Run: headless pygame with SDL's dummy video driver; simulated clock (each Clock.tick advances the game by its frame time, no real sleeping); random seed 0; keys injected as events and as key.get_pressed() state; no mouse input.
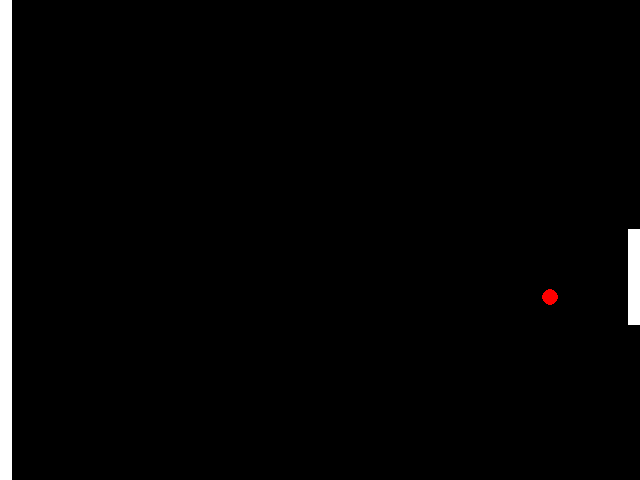
Frame 1 of 4 · flips 1–60 · no input
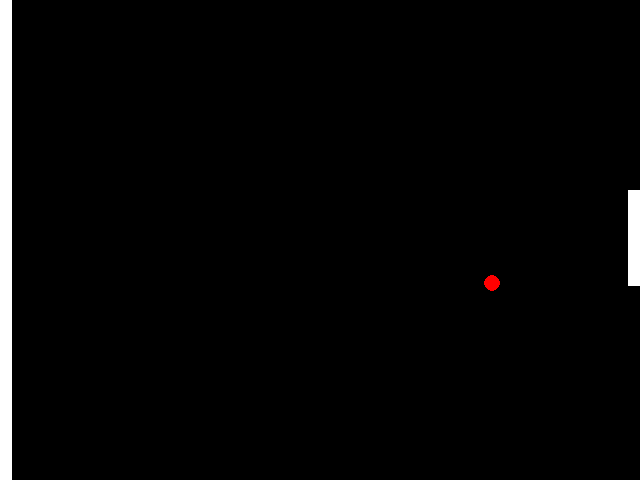
Frame 2 of 4 · flips 61–180 · tapped SPACE, RETURN · held RIGHT (→), D
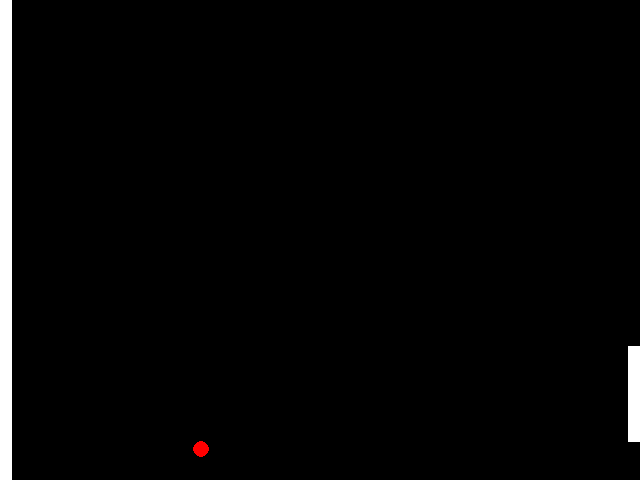
Frame 3 of 4 · flips 181–300 · held DOWN (↓), S
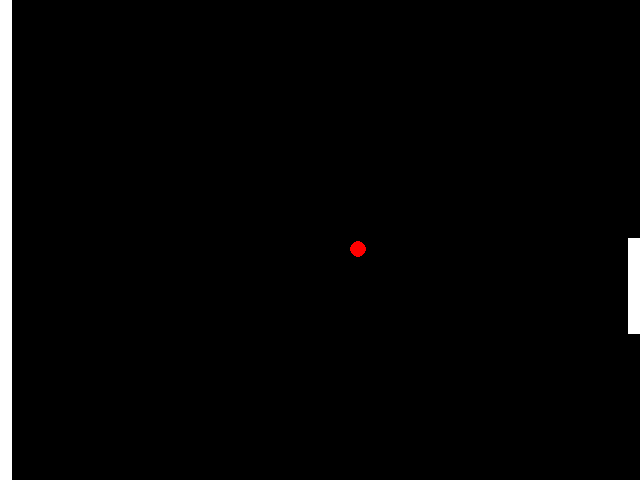
Frame 4 of 4 · flips 301–420 · held LEFT (←), A, UP (↑), W

The pygame program that drew these frames:

import pygame
import sys
import math
from collections import defaultdict
from random import random
SCREEN_SIZE = (640, 480)
BLACK = (0,0,0)
WHITE = (255,255,255)
RED = (255,0,0)
BLUE  = (0,0,255)

PADDLE_HEIGHT = SCREEN_SIZE[1]*.2
MAX_PADDLE_Y = SCREEN_SIZE[1]-PADDLE_HEIGHT
MAX_BALL_Y = SCREEN_SIZE[1] - 16

MIN_BALL_VX = .03*SCREEN_SIZE[0]
PADDLE_SPEED = .04*SCREEN_SIZE[1]
GAME_SPEED = 20
def clamp(minVal, maxVal, x):
	return max(min(x,maxVal),minVal)
def between(a,b,x):
	return min(a,b)<=x<=max(a,b)
sign = lambda x: math.copysign(1, x)

"""
Does not account for case where the ball would have bounced off the wall
"""
def intersection(start_pos,velocity,x):
	end_pos = [sum(pair) for pair in zip(start_pos,velocity)]
	if not between(start_pos[0],end_pos[0],x):
		return False, None
	t=(end_pos[0]-start_pos[0])/float(velocity[0])
	intersect = end_pos[1]+t*velocity[1]
	return True, int(intersect)


class Paddle:
	def __init__(self, position, height, is_left=False):
		self.position = list(position)
		self.height = height
		self.rect = pygame.Rect(*self.position, 12,self.height)
		self.score = 0
		self.is_left = is_left
	def get_surface(self):
		if self.is_left:
			return self.position[0]+12
		else:
			return self.position[0]
	def move(self, dy):
		self.position[1] += dy
		self.position[1] = clamp(0,MAX_PADDLE_Y, self.position[1])
	def draw(self, screen):
		self.rect = pygame.Rect(*self.position, 12,self.height)
		pygame.draw.rect(screen, WHITE, self.rect)
	def intersection(self, ball):
		did_intersect, y = intersection(ball.position,ball.velocity,self.get_surface())
		if not did_intersect:
			return False, None

		#Successful bounce
		if between(self.position[1],self.position[1]+self.height,y):
			ball.position[0] = 2*self.get_surface()-ball.position[0]
			ball.velocity[0]*=-1
			u = (random()-.5)*.03*SCREEN_SIZE[0]
			v = (random()-.5)*.05*SCREEN_SIZE[1]
			ball.velocity[0]+=u
			ball.velocity[1]+=v
			self.score+=1
			return True, y
		#Miss
		return False, y

class Ball:
	def __init__(self, startPosition):
		self.position = list(startPosition)
		self.radius = 8

		self.velocity = [.03*SCREEN_SIZE[0],.01*SCREEN_SIZE[1]]
		self.rect = pygame.Rect(*self.position, 8,8)

	def draw(self, screen):
		pygame.draw.circle(screen, RED, [int(x) for x in self.position], 8)
	def move(self):
		self.check_velocity()
		self.position = [sum(pair) for pair in zip(self.position,self.velocity)]
		if self.position[1] < 0:
			self.velocity[1] *= -1
			self.position[1] *= -1
		if self.position[1] > SCREEN_SIZE[1]:
			self.velocity[1] *=-1
			self.position[1] = 2*SCREEN_SIZE[1] - self.position[1]
	def check_velocity(self):
		if self.velocity[0] < MIN_BALL_VX:
			self.velocity[0] = sign(self.velocity[0])*MIN_BALL_VX
class AI:
	def __init__(self, player_index):
		"""
		State:
			Ball x: Index from 0 to 11
			Ball y: Index from 0 to 11
			Vel x: -1 or +1
			Vel y: -1, 0, 1
			Pos: 	Index from 0 to 11
		
		Actions:
			0:  Move up
			1:  Stay still
			2:  Move down
		"""
		# Learning rate
		self.alpha = .5
		# Discount factor
		self.gamma = .6
		self.player_index = player_index
		
		self.qmatrix = defaultdict(lambda:[0,0,0])
		self.reset()		
		
	def reset(self):
		self.state = (5,5,-1,1,5)
		self.prev_state = self.state
		self.prev_action = 1

	def interpret_state(self,pong):
		self.prev_state = self.state
		self.state = [0,0,0,0,0]
		self.state[0] = int(pong.ball.position[0]/SCREEN_SIZE[0]*12)
		self.state[1] = int(pong.ball.position[1]/SCREEN_SIZE[1]*12)
		self.state[2] = sign(pong.ball.velocity[0])
		if abs(pong.ball.velocity[1]) < .015*SCREEN_SIZE[1]:
			self.state[3] = 0
		else:
			self.state[3] = sign(pong.ball.velocity[1])
		self.state[4] = int(pong.players[self.player_index].position[1]/SCREEN_SIZE[1]*12) 
		self.state = tuple(self.state)
	def choose_action(self):
		q = self.qmatrix[tuple(self.state)]
		q = [action+random()*.001 for action in q]
		a = q.index(max(q))
		self.prev_action = a
		return a
		#q = (1-self.alpha) + gamma*max(q_old)
	def reward(self,pong,r):
		self.interpret_state(pong)
		self.qmatrix[self.prev_state][self.prev_action]+= (1-self.alpha)*(r+self.gamma*self.QMax(self.state)-self.qmatrix[self.prev_state][self.prev_action])
	def lookup(self, state, action):
		return self.qmatrix(tuple(state))[action]
	def QMax(self, state):
		return max(self.qmatrix[state])
	def eq_constraint(self):
		return

class Pong:
	def __init__(self):
		pygame.init()
		self.screen = pygame.display.set_mode((640,480))
		pygame.display.set_caption("Pong")
		self.clock = pygame.time.Clock()
		self.players = []
		self.AI = AI(0)
		self.iteration = 0;
		self.scores = []
		self.init_game()
	def init_game(self):
		old_scores = []
		#if self.players:
		#	old_scores = [player.score for player in self.players]
		self.players = [Paddle((SCREEN_SIZE[0]-12,210),PADDLE_HEIGHT), 
						Paddle((0,0),480,True)]
		#if old_scores:
		#	for i, score in enumerate(old_scores):
		#		self.players[i].score = score
		self.ball = Ball((320,240))
		self.AI.reset()
	def draw_objects(self):
		for paddle in self.players:
			paddle.draw(self.screen)
		self.ball.draw(self.screen)

	def run(self):
		while True:
			for event in pygame.event.get():
				if event.type == pygame.QUIT:
					sys.exit()
			self.clock.tick(GAME_SPEED)
			self.screen.fill(BLACK)
			self.handle_inputs()
			self.handle_physics()
			self.draw_objects()
			pygame.display.flip()
	def handle_AI(self):
		#self.AI.interpret_state(self)
		return self.AI.choose_action()
	def handle_inputs(self):
		global GAME_SPEED
		action = self.handle_AI()-1
		self.players[0].move(action*.04*SCREEN_SIZE[1])
		keys = pygame.key.get_pressed()
		if keys[pygame.K_UP]:
			self.players[0].move(-5)
		if keys[pygame.K_DOWN]:
			self.players[0].move(5)
		if keys[pygame.K_b]:
			print(self.ball.position)
		if keys[pygame.K_LEFTBRACKET]:
			GAME_SPEED=GAME_SPEED*1.1
		if keys[pygame.K_RIGHTBRACKET]:
			GAME_SPEED=GAME_SPEED*.9
		return
	def handle_physics(self):
		self.ball.move()
		for i,player in enumerate(self.players):
			caught, y = player.intersection(self.ball)

			if (not caught and y != None) or (self.ball.position[0] > SCREEN_SIZE[0]*1.1):
				if i == 0:
					self.AI.reward(self,-1)
					self.iteration+=1
					self.scores.append(self.players[0].score)
					print("Iteration {0}: {1}".format(self.iteration, self.players[0].score))
				self.init_game()
			elif caught:
				if i == 0:
					self.AI.reward(self,1)
			else:
				self.AI.reward(self,0)
def print_dict(d):
	for key, value in d.items():
		print("{0}:{1}".format(key,value))
if __name__ == "__main__":
	Pong().run()
